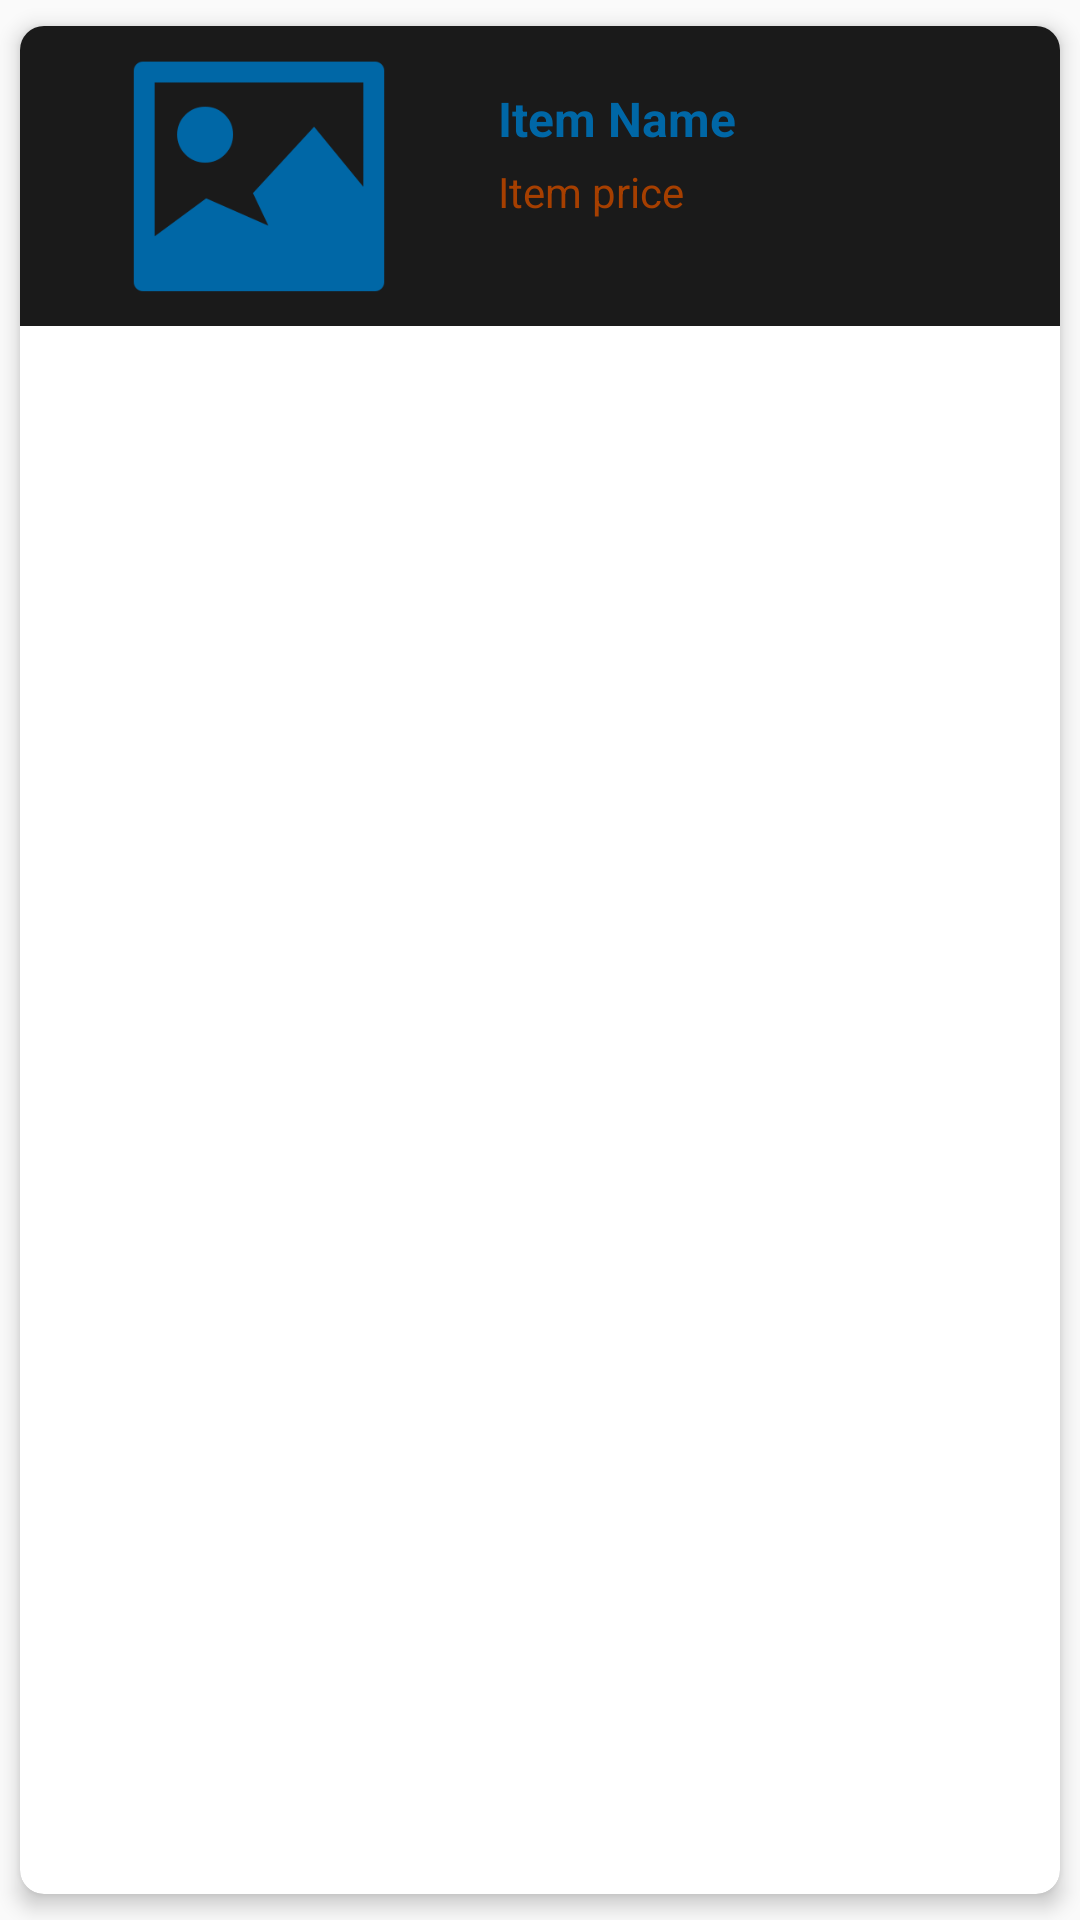

The Android layout XML behind this screen, and the referenced resources:
<!-- AndroidManifest.xml: application theme AppTheme -->
<!-- res/layout/content_listfulfilled.xml -->
<?xml version="1.0" encoding="utf-8"?>
<layout xmlns:android="http://schemas.android.com/apk/res/android"
    xmlns:app="http://schemas.android.com/apk/res-auto"
    xmlns:tools="http://schemas.android.com/tools">

    <androidx.cardview.widget.CardView
        android:layout_width="match_parent"
        android:layout_height="wrap_content"
        android:layout_margin="16dp"
        app:cardCornerRadius="8dp"
        app:cardElevation="4dp"
        app:cardUseCompatPadding="true">

        <LinearLayout
            android:layout_width="match_parent"
            android:layout_height="100dp"
            android:orientation="horizontal"
            android:background="@color/black"
            android:padding="8dp">

            <ImageView
                android:id="@+id/image"
                android:layout_width="50dp"
                android:layout_height="wrap_content"
                android:layout_weight="2"
                android:padding="16dp"
                android:scaleType="centerCrop"
                android:src="@drawable/img_placeholder" />

            <LinearLayout
                android:layout_width="0dp"
                android:layout_height="match_parent"
                android:layout_gravity="center_vertical"
                android:layout_weight="4"
                android:orientation="vertical"
                android:padding="8dp">

                <TextView
                    android:id="@+id/title"
                    android:layout_width="wrap_content"
                    android:layout_height="wrap_content"
                    android:paddingTop="4dp"
                    android:paddingBottom="4dp"
                    android:text="Item Name"
                    android:textColor="@color/blue"
                    android:textSize="16sp"
                    android:textStyle="bold" />

                <LinearLayout
                    android:layout_width="match_parent"
                    android:layout_height="wrap_content"
                    android:layout_gravity="center_vertical"
                    android:layout_weight="4"
                    android:orientation="horizontal">

                    <TextView
                        android:id="@+id/price"
                        android:layout_width="wrap_content"
                        android:layout_height="wrap_content"
                        android:text="Item price"
                        android:textColor="@color/orange" />

                </LinearLayout>


            </LinearLayout>

        </LinearLayout>

    </androidx.cardview.widget.CardView>

</layout>
<!-- resources referenced by this layout -->
<resources>
  <color name="black">#1A1A1A</color>
  <color name="blue">#0067A6</color>
  <color name="orange">#A63F00</color>
  <!-- drawable img_placeholder: png bitmap (drawable-mdpi, 6922 bytes) -->
  <style name="AppTheme" parent="Theme.AppCompat.Light.DarkActionBar">
          
          <item name="colorPrimary">@color/black</item>
          <item name="colorPrimaryDark">@color/black</item>
          <item name="colorAccent">@color/orange</item>
      </style>
</resources>
